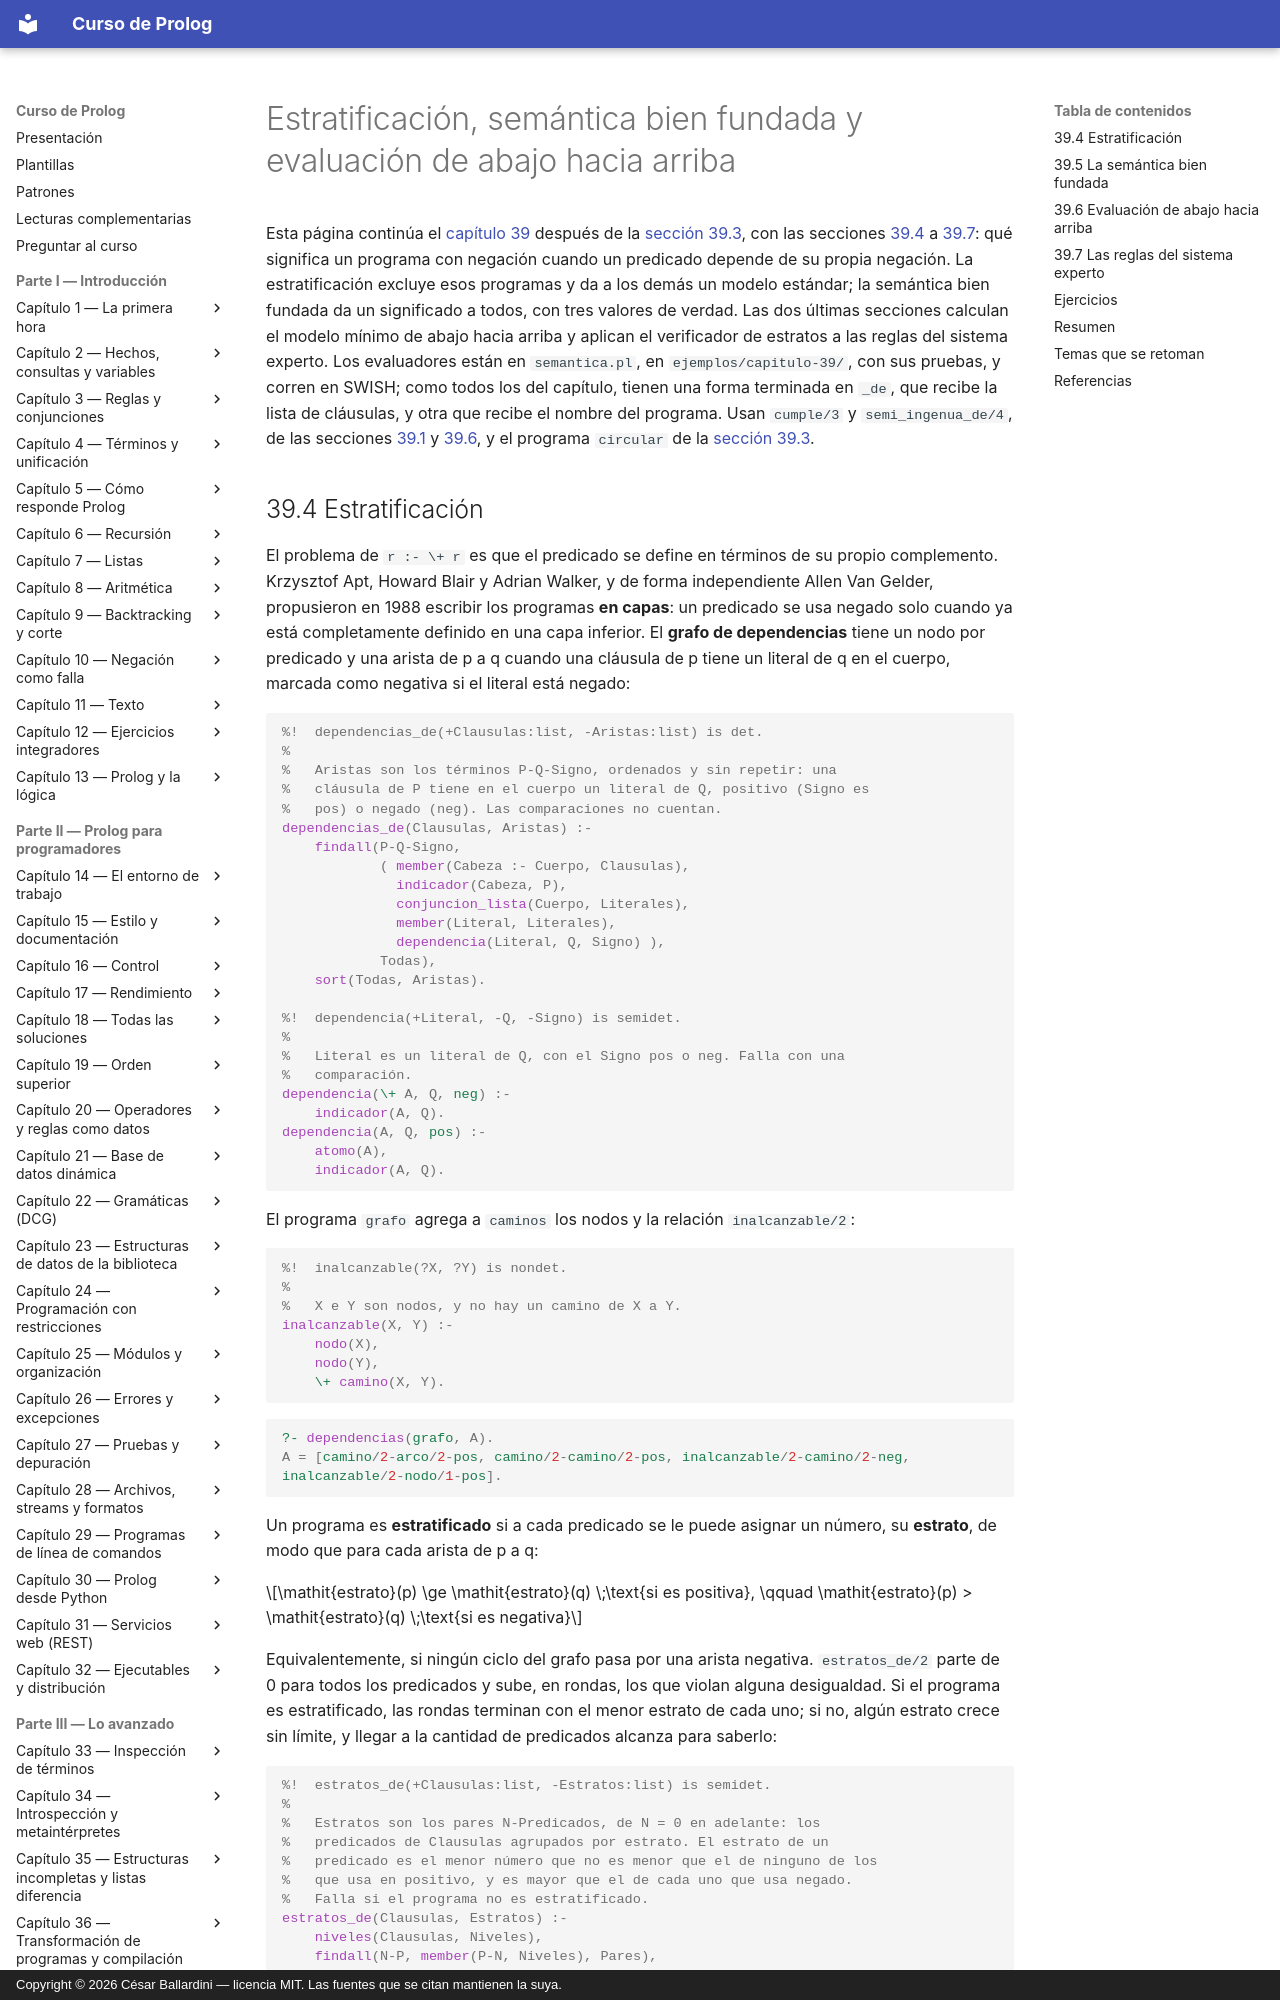

repository: CesarBallardini/curso-de-prolog · page: capitulo-39-semantica-de-los-programas-logicos/negacion/index.html · generator: mkdocs · copyright: Copyright © 2026 César Ballardini — licencia MIT. Las fuentes que se citan mantienen la suya.

# Estratificación, semántica bien fundada y evaluación de abajo hacia arriba

Esta página continúa el [capítulo 39](index.md) después de la
[sección 39.3](resolucion.md#393-negacion-como-falla-la-complecion-de-clark-y-sldnf),
con las secciones [39.4](#394-estratificacion) a
[39.7](#397-las-reglas-del-sistema-experto): qué significa un programa con negación cuando un predicado depende de su
propia negación. La estratificación excluye esos programas y da a los demás
un modelo estándar; la semántica bien fundada da un significado a todos, con
tres valores de verdad. Las dos últimas secciones calculan el modelo mínimo
de abajo hacia arriba y aplican el verificador de estratos a las reglas del
sistema experto. Los evaluadores están en `semantica.pl`, en
`ejemplos/capitulo-39/`, con sus pruebas, y corren en SWISH; como todos los
del capítulo, tienen una forma terminada en `_de`, que recibe la lista de
cláusulas, y otra que recibe el nombre del programa. Usan `cumple/3` y
`semi_ingenua_de/4`, de las secciones [39.1](index.md#391-modelos-y-consecuencia-logica)
y [39.6](#396-evaluacion-de-abajo-hacia-arriba), y el programa
`circular` de la [sección 39.3](resolucion.md#un-predicado-definido-por-su-propia-negacion).
